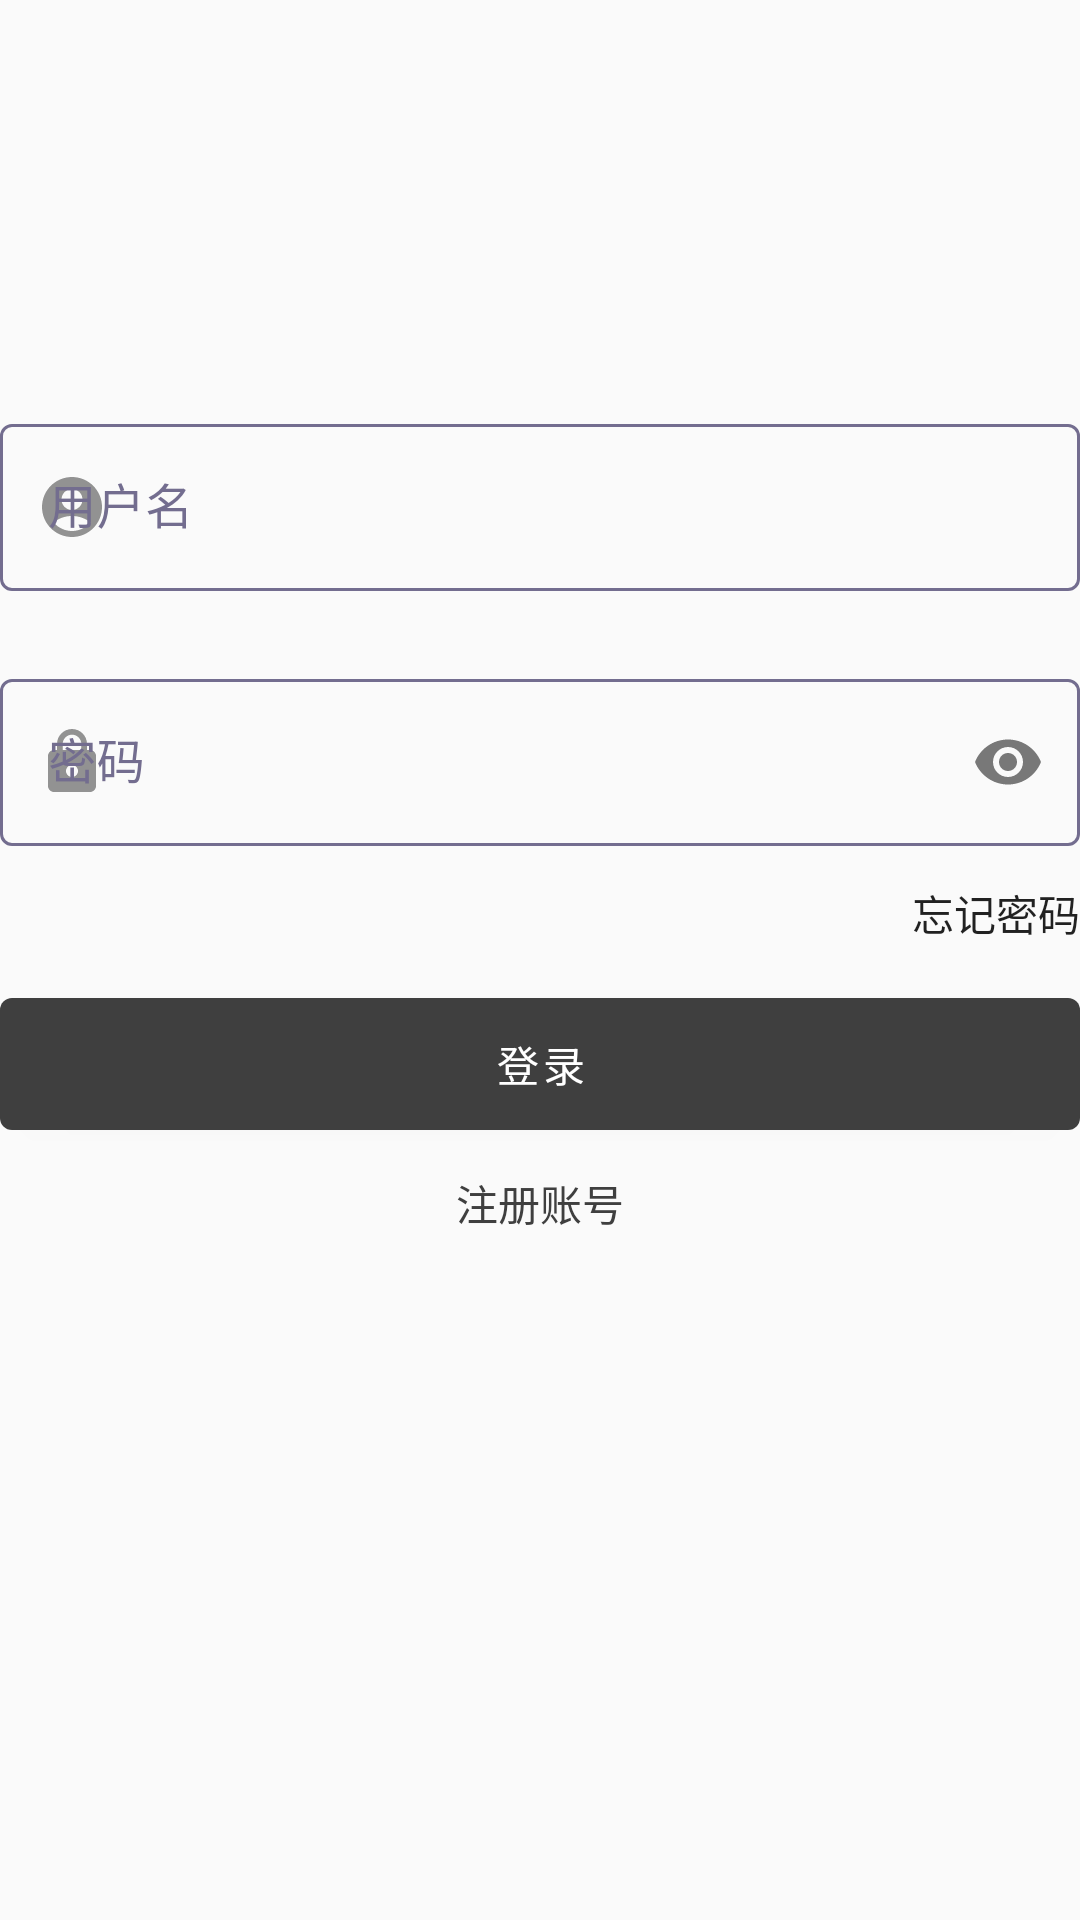

This screen was rendered from an Android layout file. Write that file and the resources it references.
<!-- AndroidManifest.xml: application theme Theme.BlackAce -->
<!-- res/layout/fragment_login.xml -->
<?xml version="1.0" encoding="utf-8"?>
<androidx.constraintlayout.widget.ConstraintLayout xmlns:android="http://schemas.android.com/apk/res/android"
    xmlns:app="http://schemas.android.com/apk/res-auto"
    android:layout_width="match_parent"
    android:layout_height="match_parent"
    android:layout_marginHorizontal="16dp">

    <ImageView
        android:id="@+id/ivLogo"
        android:layout_width="88dp"
        android:layout_height="88dp"
        android:layout_marginTop="24dp"
        android:src="@mipmap/ic_launcher"
        app:layout_constraintEnd_toEndOf="parent"
        app:layout_constraintStart_toStartOf="parent"
        app:layout_constraintTop_toTopOf="parent" />

    <com.google.android.material.textfield.TextInputLayout
        android:id="@+id/layoutUsername"
        android:layout_width="match_parent"
        android:layout_height="wrap_content"
        android:layout_marginTop="24dp"
        android:hint="@string/username"
        app:layout_constraintTop_toBottomOf="@id/ivLogo"
        app:startIconDrawable="@drawable/ic_account">

        <com.google.android.material.textfield.TextInputEditText
            android:id="@+id/editUsername"
            android:layout_width="match_parent"
            android:layout_height="match_parent"
            android:maxLength="16" />

    </com.google.android.material.textfield.TextInputLayout>

    <com.google.android.material.textfield.TextInputLayout
        android:id="@+id/layoutPassword"
        android:layout_width="match_parent"
        android:layout_height="wrap_content"
        android:layout_marginTop="24dp"
        android:hint="@string/password"
        app:endIconMode="password_toggle"
        app:layout_constraintTop_toBottomOf="@id/layoutUsername"
        app:startIconDrawable="@drawable/ic_lock">

        <com.google.android.material.textfield.TextInputEditText
            android:id="@+id/editPassword"
            android:layout_width="match_parent"
            android:layout_height="match_parent"
            android:inputType="textPassword"
            android:maxLength="16" />

    </com.google.android.material.textfield.TextInputLayout>


    <TextView
        android:id="@+id/btnForget"
        android:layout_width="wrap_content"
        android:layout_height="wrap_content"
        android:paddingVertical="12dp"
        android:paddingStart="24dp"
        android:text="@string/forget_password"
        app:layout_constraintEnd_toEndOf="@id/layoutPassword"
        app:layout_constraintTop_toBottomOf="@id/layoutPassword" />

    <com.google.android.material.button.MaterialButton
        android:id="@+id/btnLogin"
        android:layout_width="0dp"
        android:layout_height="56dp"
        android:text="@string/login"
        app:layout_constraintEnd_toEndOf="parent"
        app:layout_constraintStart_toStartOf="parent"
        app:layout_constraintTop_toBottomOf="@id/btnForget" />

    <TextView
        android:layout_width="wrap_content"
        android:layout_height="wrap_content"
        android:padding="8dp"
        android:text="@string/register_account"
        android:id="@+id/btnRegister"
        android:textColor="?android:attr/colorPrimary"
        app:layout_constraintEnd_toEndOf="parent"
        app:layout_constraintStart_toStartOf="parent"
        app:layout_constraintTop_toBottomOf="@id/btnLogin" />
</androidx.constraintlayout.widget.ConstraintLayout>
<!-- resources referenced by this layout -->
<resources>
  <!-- drawable ic_account: png bitmap (drawable-hdpi, 540 bytes) -->
  <!-- drawable ic_lock: png bitmap (drawable-hdpi, 410 bytes) -->
  <string name="forget_password">忘记密码</string>
  <string name="login">登录</string>
  <string name="password">密码</string>
  <string name="register_account">注册账号</string>
  <string name="username">用户名</string>
  <style name="Theme.BlackAce" parent="Theme.MaterialComponents.DayNight.NoActionBar">
          <item name="colorPrimary">@color/colorPrimary</item>
          <item name="colorPrimaryDark">@color/colorPrimary</item>
          <item name="colorOnPrimary">@color/colorOnPrimary</item>
          <item name="colorSecondary">@color/colorPrimaryLight</item>
          <item name="colorOnSecondary">@color/colorBackground</item>
          <item name="colorOnSurface">@color/textColorPrimary</item>
          <item name="background">@color/colorBackground</item>
          <item name="android:windowBackground">@color/colorBackground</item>
          <item name="colorBackgroundFloating">@color/colorBackground</item>
          <item name="popupMenuBackground">@color/colorBackground</item>
          <item name="colorAccent">@color/colorAccent</item>
          <item name="android:outlineProvider">background</item>
          <item name="android:textAllCaps">false</item>
          <item name="android:textColorPrimary">@color/textColorPrimary</item>
          <item name="android:textColor">@color/textColorPrimary</item>
          <item name="android:editTextColor">@color/textColorPrimary</item>
          <item name="android:textColorSecondary">@color/textColorSecondary</item>
          <item name="android:textColorHint">@color/textColorHint</item>
  
          <item name="md_color_title">@color/textColorPrimary</item>
          <item name="md_color_content">@color/textColorSecondary</item>
          <item name="md_color_button_text">@color/textColorPrimary</item>
  
          <item name="textInputStyle">@style/AceTextInputStyle</item>
      </style>
  <color name="colorPrimary">#3f3f3f</color>
  <color name="colorOnPrimary">#ffffff</color>
  <color name="colorPrimaryLight">#656565</color>
  <color name="colorBackground">#fafafa</color>
  <color name="textColorPrimary">#DE000000</color>
  <color name="colorAccent">#736D8F</color>
  <color name="textColorSecondary">#8A000000</color>
  <color name="textColorHint">#61000000</color>
  <style name="AceTextInputStyle" parent="Widget.MaterialComponents.TextInputLayout.OutlinedBox">
          <item name="boxStrokeColor">@color/textinput_storke_color</item>
          <item name="hintTextColor">@color/textinput_storke_color</item>
          <item name="android:textColorHint">@color/textinput_storke_color</item>
      </style>
</resources>
